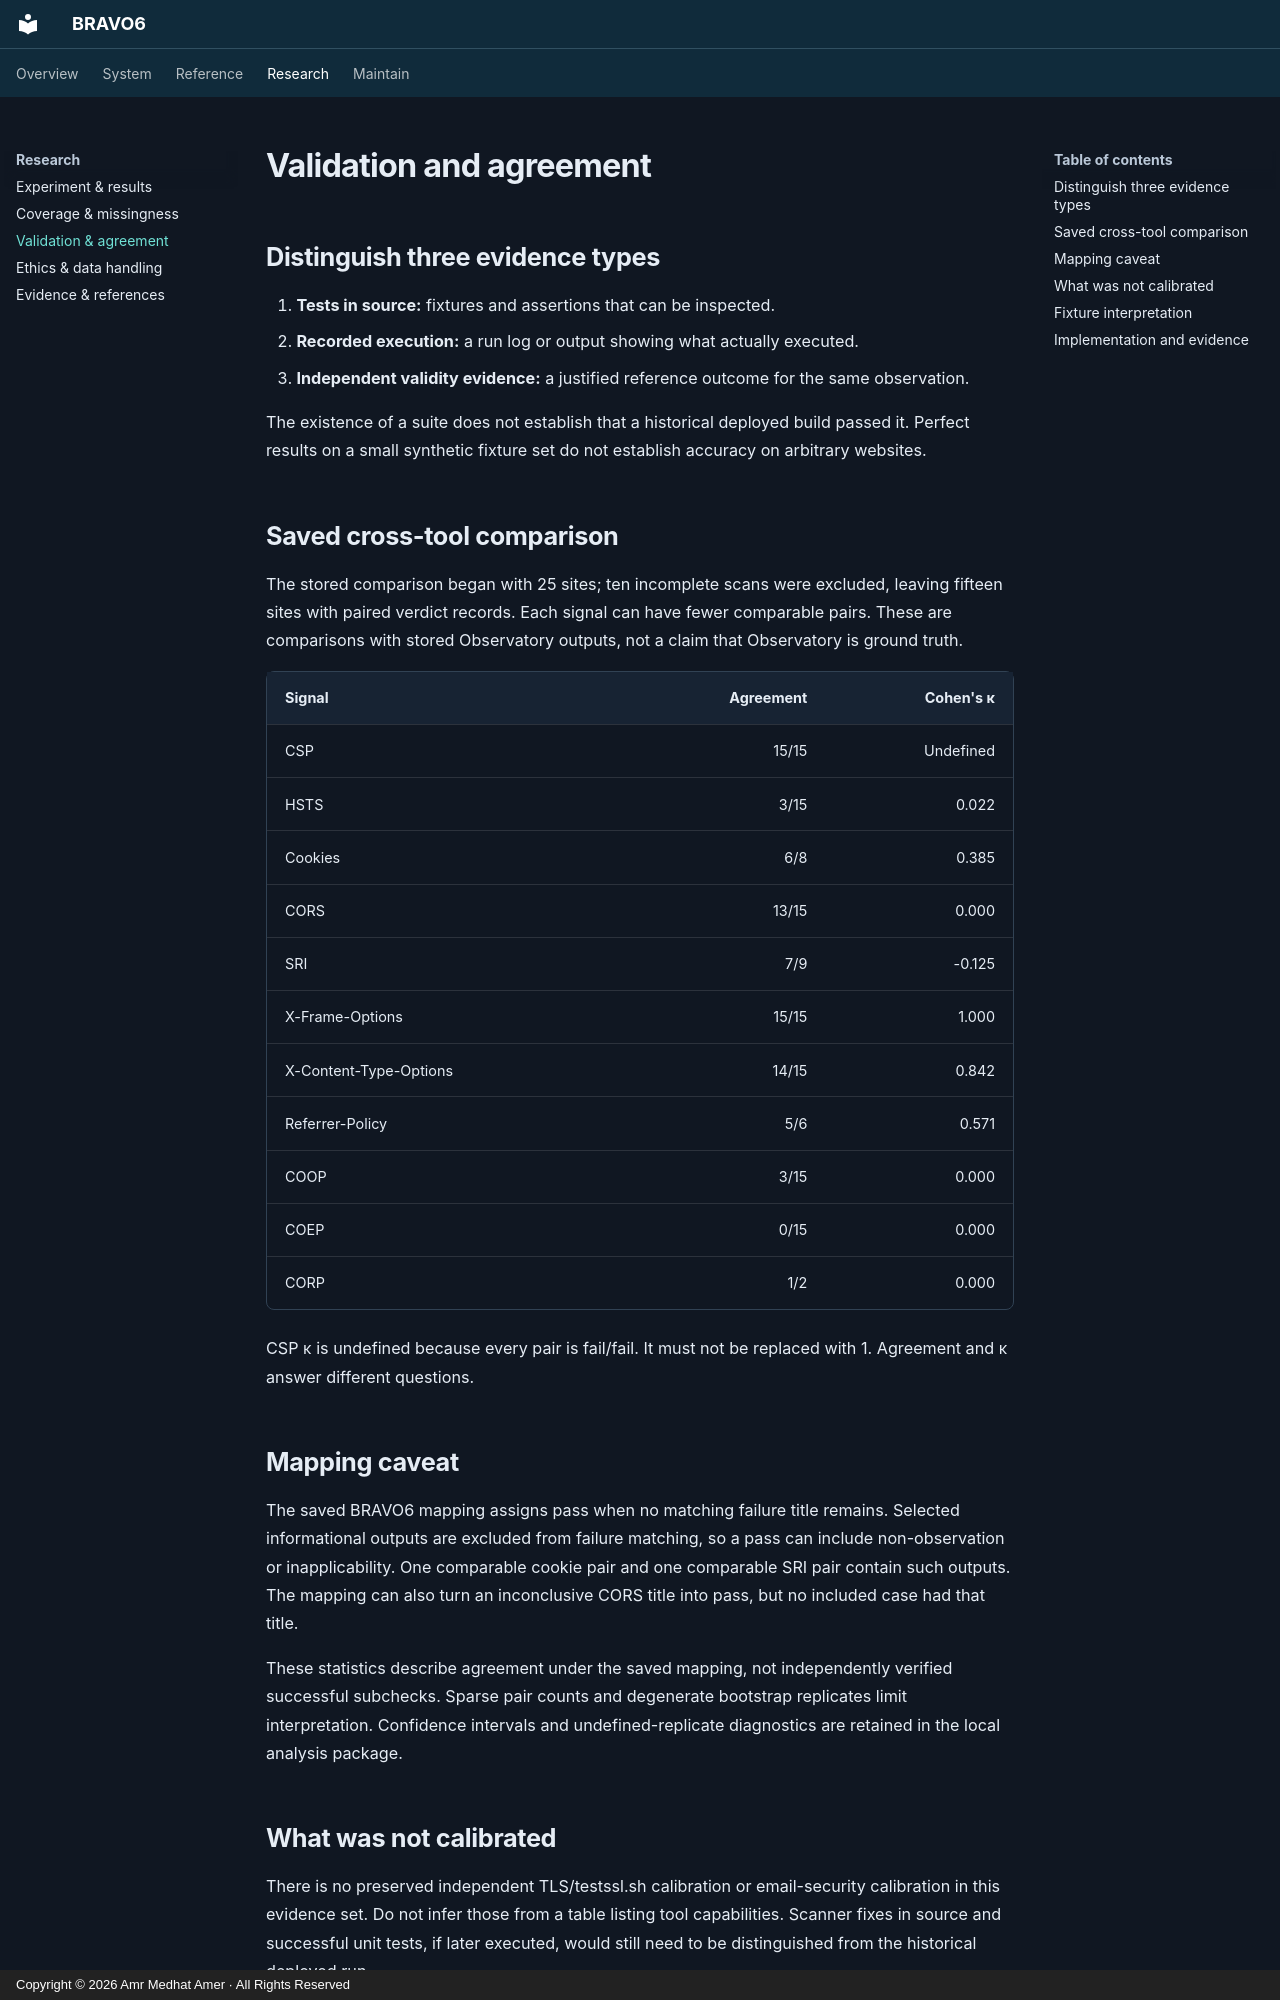

repository: amramer101/Bravo6-RS · page: validation/index.html · generator: mkdocs · copyright: Copyright © 2026 Amr Medhat Amer · All Rights Reserved

# Validation and agreement

## Distinguish three evidence types

1. **Tests in source:** fixtures and assertions that can be inspected.
2. **Recorded execution:** a run log or output showing what actually executed.
3. **Independent validity evidence:** a justified reference outcome for the same observation.

The existence of a suite does not establish that a historical deployed build passed it. Perfect results on a small synthetic fixture set do not establish accuracy on arbitrary websites.

## Saved cross-tool comparison

The stored comparison began with 25 sites; ten incomplete scans were excluded, leaving fifteen sites with paired verdict records. Each signal can have fewer comparable pairs. These are comparisons with stored Observatory outputs, not a claim that Observatory is ground truth.

| Signal | Agreement | Cohen's κ |
| --- | ---: | ---: |
| CSP | 15/15 | Undefined |
| HSTS | 3/15 | 0.022 |
| Cookies | 6/8 | 0.385 |
| CORS | 13/15 | 0.000 |
| SRI | 7/9 | -0.125 |
| X-Frame-Options | 15/15 | 1.000 |
| X-Content-Type-Options | 14/15 | 0.842 |
| Referrer-Policy | 5/6 | 0.571 |
| COOP | 3/15 | 0.000 |
| COEP | 0/15 | 0.000 |
| CORP | 1/2 | 0.000 |

CSP κ is undefined because every pair is fail/fail. It must not be replaced with 1. Agreement and κ answer different questions.

## Mapping caveat

The saved BRAVO6 mapping assigns pass when no matching failure title remains. Selected informational outputs are excluded from failure matching, so a pass can include non-observation or inapplicability. One comparable cookie pair and one comparable SRI pair contain such outputs. The mapping can also turn an inconclusive CORS title into pass, but no included case had that title.

These statistics describe agreement under the saved mapping, not independently verified successful subchecks. Sparse pair counts and degenerate bootstrap replicates limit interpretation. Confidence intervals and undefined-replicate diagnostics are retained in the local analysis package.

## What was not calibrated

There is no preserved independent TLS/testssl.sh calibration or email-security calibration in this evidence set. Do not infer those from a table listing tool capabilities. Scanner fixes in source and successful unit tests, if later executed, would still need to be distinguished from the historical deployed run.
